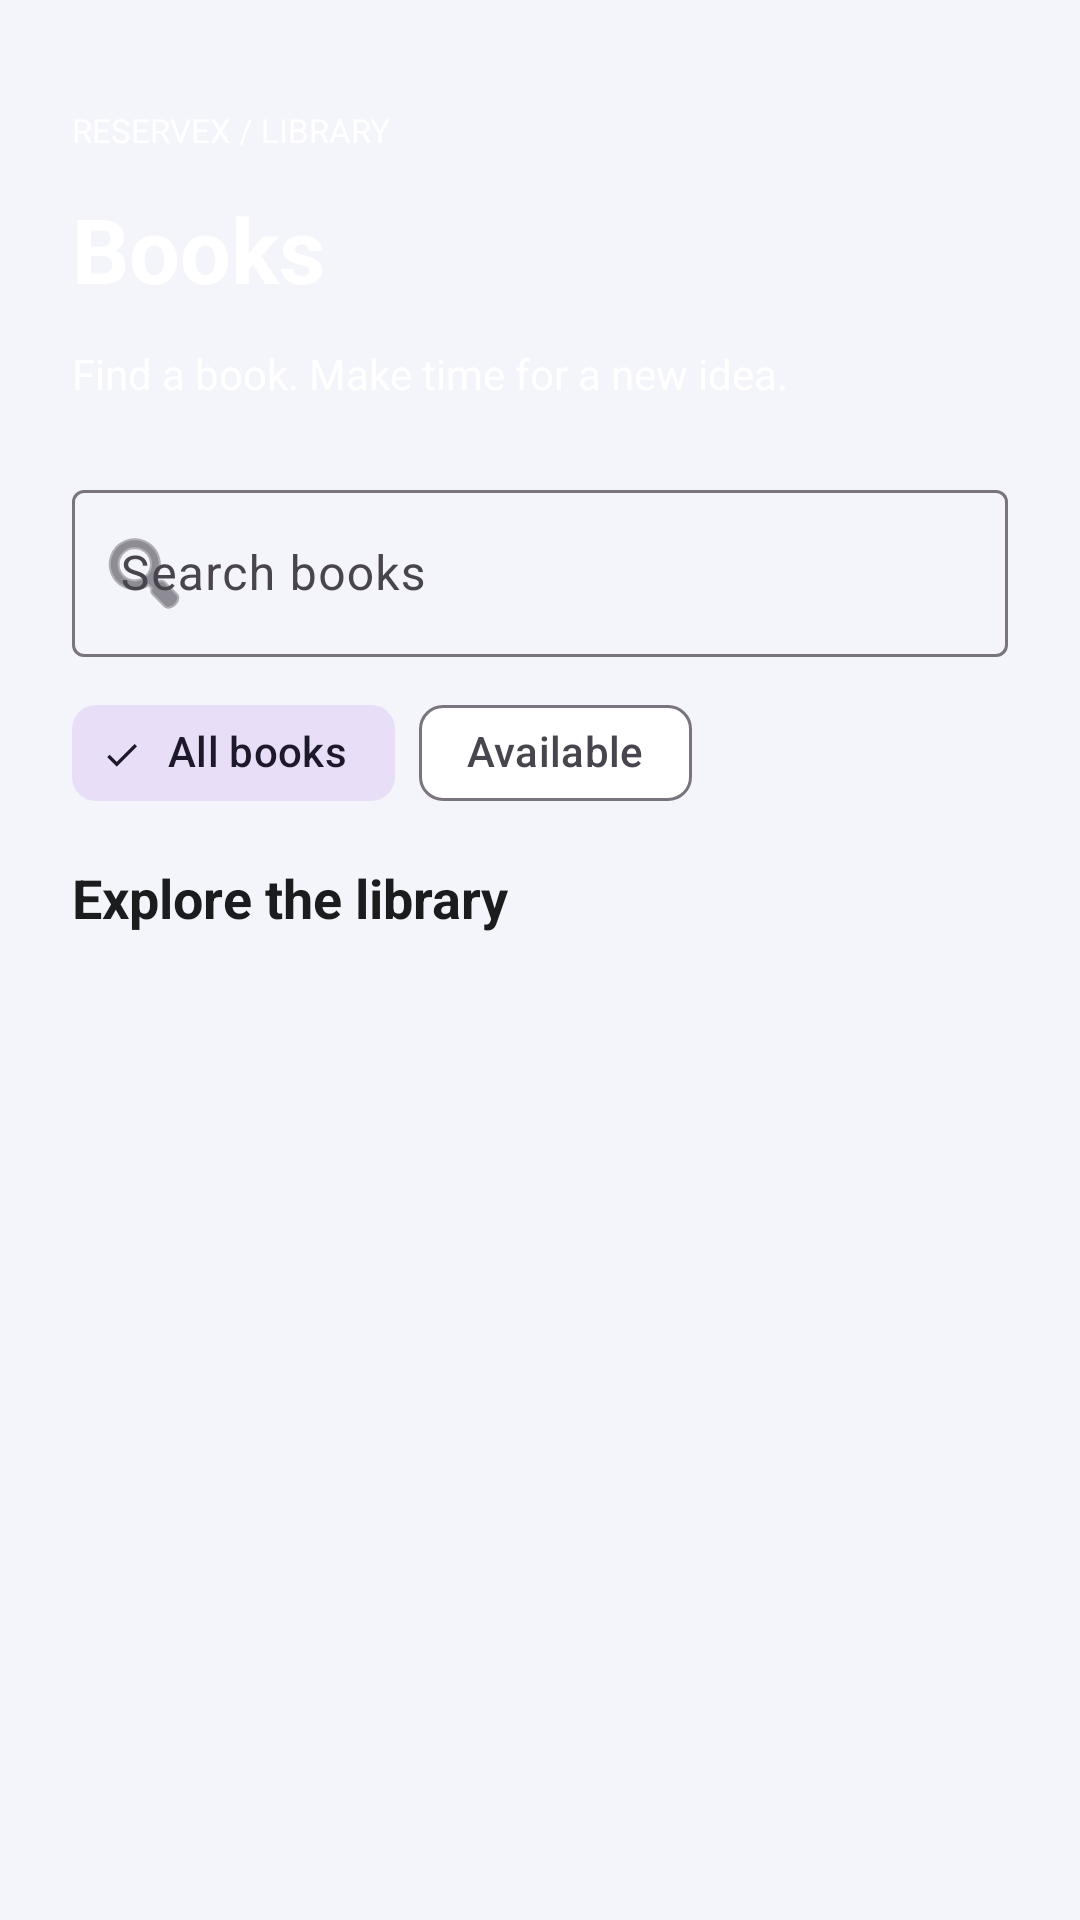

This screen was rendered from an Android layout file. Write that file and the resources it references.
<!-- AndroidManifest.xml: application theme Theme.LibReserve -->
<!-- res/layout/fragment_books.xml -->
<?xml version="1.0" encoding="utf-8"?>
<LinearLayout xmlns:android="http://schemas.android.com/apk/res/android" xmlns:app="http://schemas.android.com/apk/res-auto" android:layout_width="match_parent" android:layout_height="match_parent" android:orientation="vertical" android:background="@color/colorBackground">
  <LinearLayout android:layout_width="match_parent" android:layout_height="wrap_content" android:orientation="vertical" android:padding="24dp" android:background="@drawable/bg_home_header">
    <TextView android:layout_width="match_parent" android:layout_height="wrap_content" android:text="RESERVEX / LIBRARY" android:textSize="11sp" android:textColor="@color/white" android:layout_marginTop="12dp" />
    <TextView android:layout_width="match_parent" android:layout_height="wrap_content" android:text="Books" android:textSize="30sp" android:textColor="@color/white" android:layout_marginTop="12dp" android:textStyle="bold" />
    <TextView android:layout_width="match_parent" android:layout_height="wrap_content" android:text="Find a book. Make time for a new idea." android:textSize="14sp" android:textColor="@color/white" android:layout_marginTop="12dp" />
  </LinearLayout>
  <com.google.android.material.textfield.TextInputLayout android:layout_width="match_parent" android:layout_height="wrap_content" android:hint="Search books" app:startIconDrawable="@android:drawable/ic_menu_search" android:layout_marginHorizontal="24dp">
    <com.google.android.material.textfield.TextInputEditText android:id="@+id/etSearch" android:inputType="text" android:layout_width="match_parent" android:layout_height="wrap_content" />
  </com.google.android.material.textfield.TextInputLayout>
  <HorizontalScrollView android:layout_width="match_parent" android:layout_height="wrap_content" android:layout_marginTop="8dp" android:scrollbars="none" android:layout_marginHorizontal="24dp">
    <com.google.android.material.chip.ChipGroup android:id="@+id/chipGroup" app:selectionRequired="true" android:layout_width="wrap_content" android:layout_height="wrap_content" app:singleSelection="true">
      <com.google.android.material.chip.Chip android:layout_width="wrap_content" android:layout_height="wrap_content" android:id="@+id/chipAll" android:text="All books" android:checked="true" style="@style/Widget.Material3.Chip.Filter" />
      <com.google.android.material.chip.Chip android:layout_width="wrap_content" android:layout_height="wrap_content" android:id="@+id/chipAvailable" android:text="Available" style="@style/Widget.Material3.Chip.Filter" />
    </com.google.android.material.chip.ChipGroup>
  </HorizontalScrollView>
  <TextView android:id="@+id/tvResultCount" android:layout_width="match_parent" android:layout_height="wrap_content" android:text="Explore the library" android:textSize="18sp" android:textColor="@color/colorTextPrimary" android:layout_marginTop="12dp" android:layout_marginHorizontal="24dp" android:textStyle="bold" />
  <TextView android:id="@+id/tvEmptyState" android:layout_width="match_parent" android:layout_height="wrap_content" android:text="No matches found. Try another search." android:textSize="14sp" android:textColor="@color/colorTextPrimary" android:visibility="gone" android:padding="24dp" />
  <androidx.recyclerview.widget.RecyclerView android:id="@+id/recyclerViewBooks" android:layout_width="match_parent" android:layout_height="0dp" android:layout_weight="1" android:layout_marginTop="8dp" android:layout_marginHorizontal="24dp" />
</LinearLayout>
<!-- resources referenced by this layout -->
<resources>
  <color name="colorBackground">#F4F5FB</color>
  <color name="colorTextPrimary">#1A1C1E</color>
  <color name="white">#FFFFFF</color>
  <style name="Theme.LibReserve" parent="Theme.Material3.Light.NoActionBar">
          <item name="colorPrimary">@color/colorPrimary</item>
          <item name="colorPrimaryDark">@color/colorPrimaryDark</item>
          <item name="colorAccent">@color/colorAccent</item>
          <item name="android:windowBackground">@color/colorBackground</item>
          <item name="colorSurface">@color/colorSurface</item>
      </style>
  <color name="colorPrimary">#6200EA</color>
  <color name="colorPrimaryDark">#3700B3</color>
  <color name="colorAccent">#00E5FF</color>
  <color name="colorSurface">#FFFFFF</color>
</resources>
